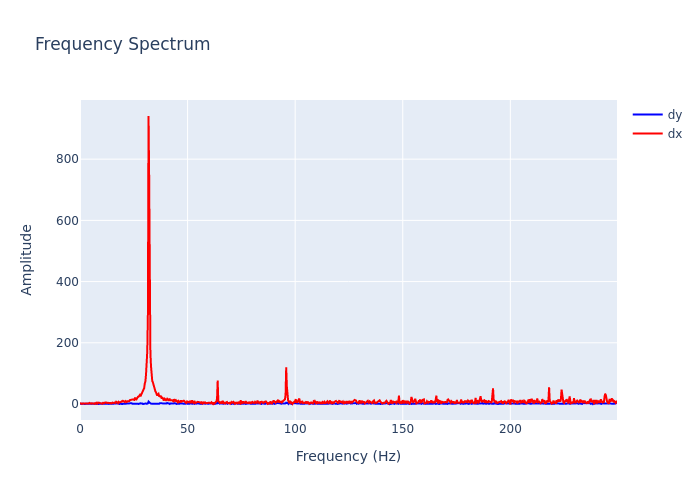

The table this chart was drawn from, first rows:
, frequency, dx, dy
0, 0.0, 3.091, 1.164
1, 0.2895, 2.047, 0.5413
2, 0.579, 0.5609, 1.025
3, 0.8686, 0.5038, 1.069
4, 1.158, 1.996, 0.662
5, 1.448, 2.053, 1.041
6, 1.737, 1.503, 0.2895
7, 2.027, 0.5982, 0.1146
8, 2.316, 1.687, 0.1122
9, 2.606, 1.527, 0.747
10, 2.895, 0.9527, 0.6231
11, 3.185, 2.048, 0.8512
12, 3.474, 1.126, 1.128
13, 3.764, 0.5509, 0.4125
14, 4.053, 1.798, 1.05
15, 4.343, 3.773, 0.5807
16, 4.632, 2.777, 1.154
17, 4.922, 1.422, 1.276
18, 5.211, 1.012, 0.153
19, 5.501, 2.468, 1.024
20, 5.79, 1.515, 1.158
21, 6.08, 0.4122, 0.7754
22, 6.369, 1.38, 0.5811
23, 6.659, 2.372, 0.7216
24, 6.948, 0.5524, 0.3724
25, 7.238, 2.395, 0.6014
26, 7.528, 3.955, 0.459
27, 7.817, 1.424, 1.508
28, 8.107, 1.039, 0.4769
29, 8.396, 4.598, 1.527
30, 8.686, 5.219, 0.09402
31, 8.975, 4.063, 0.6864
32, 9.265, 2.864, 0.8565
33, 9.554, 2.667, 0.7161
34, 9.844, 3.315, 0.2313
35, 10.13, 2.69, 0.8017
36, 10.42, 1.215, 0.3491
37, 10.71, 4.012, 0.1602
38, 11, 1.665, 0.4114
39, 11.29, 2.625, 0.5473
40, 11.58, 4.749, 0.5175
41, 11.87, 5.858, 0.4295
42, 12.16, 4.989, 1.056
43, 12.45, 3.243, 0.4176
44, 12.74, 5.27, 0.7673
45, 13.03, 4.168, 0.9663
46, 13.32, 3.466, 0.4102
47, 13.61, 3.721, 0.4894
48, 13.9, 4.646, 1.415
49, 14.19, 3.211, 0.6869
50, 14.48, 1.869, 0.619
51, 14.77, 4.826, 1.146
52, 15.06, 4.521, 0.607
53, 15.34, 3.12, 0.3739
54, 15.63, 5.745, 0.6119
55, 15.92, 4.511, 1.647
56, 16.21, 4.759, 1.487
57, 16.5, 3.444, 1.695
58, 16.79, 7.66, 0.4118
59, 17.08, 7.25, 0.4455
... 803 more rows
